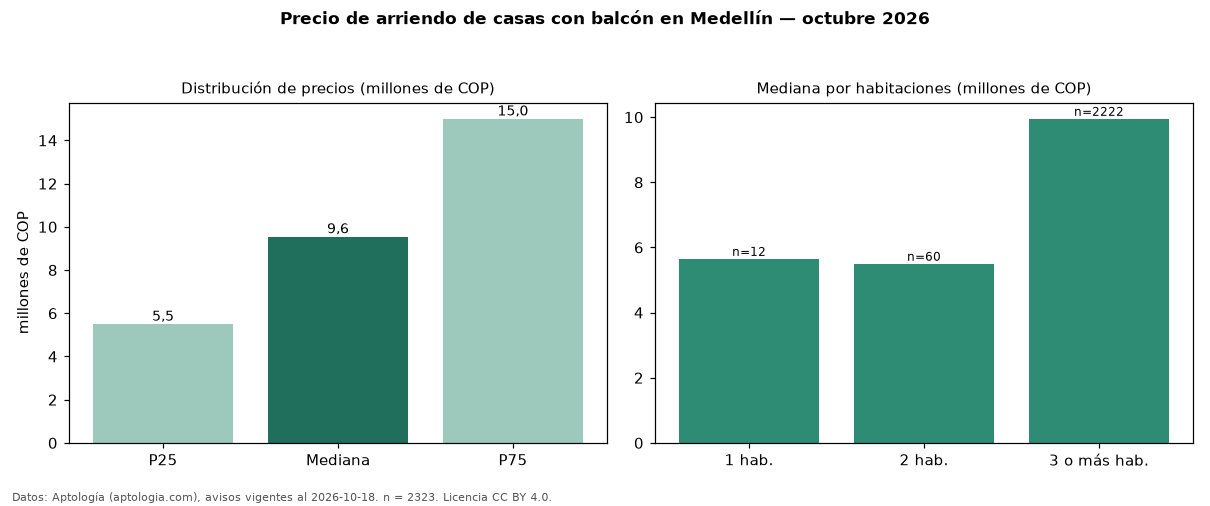

Source data for this figure (header and first rows):
seccion, metrica, valor, moneda, n
filtro, balc, con balcón, , 2323
precio, p25, 5500000, COP, 2323
precio, mediana, 9550000, COP, 2323
precio, p75, 15000000, COP, 2323
precio, minimo, 1200000, COP, 2323
precio, maximo, 29000000, COP, 2323
m2, mediana_precio_m2, 34483, COP, 2244
m2, area_mediana_m2, 260.0, m2, 2244
admin, mediana_admin_mes, 900000, COP, 154
banos, mediana_banos, 4.0, , 
parqueadero, pct_con_parqueadero, 87.1, %, 2034
estrato, estrato_mas_frecuente, 6, , 2280
habitaciones, 1, 5650000, COP, 12
habitaciones, 2, 5500000, COP, 60
habitaciones, 3+, 9950000, COP, 2222
fuente, fecha_datos, 2026-10-18, , 
fuente, atribucion, https://www.aptologia.com/arriendo/medel…, , 
fuente, licencia, CC BY 4.0, , 
